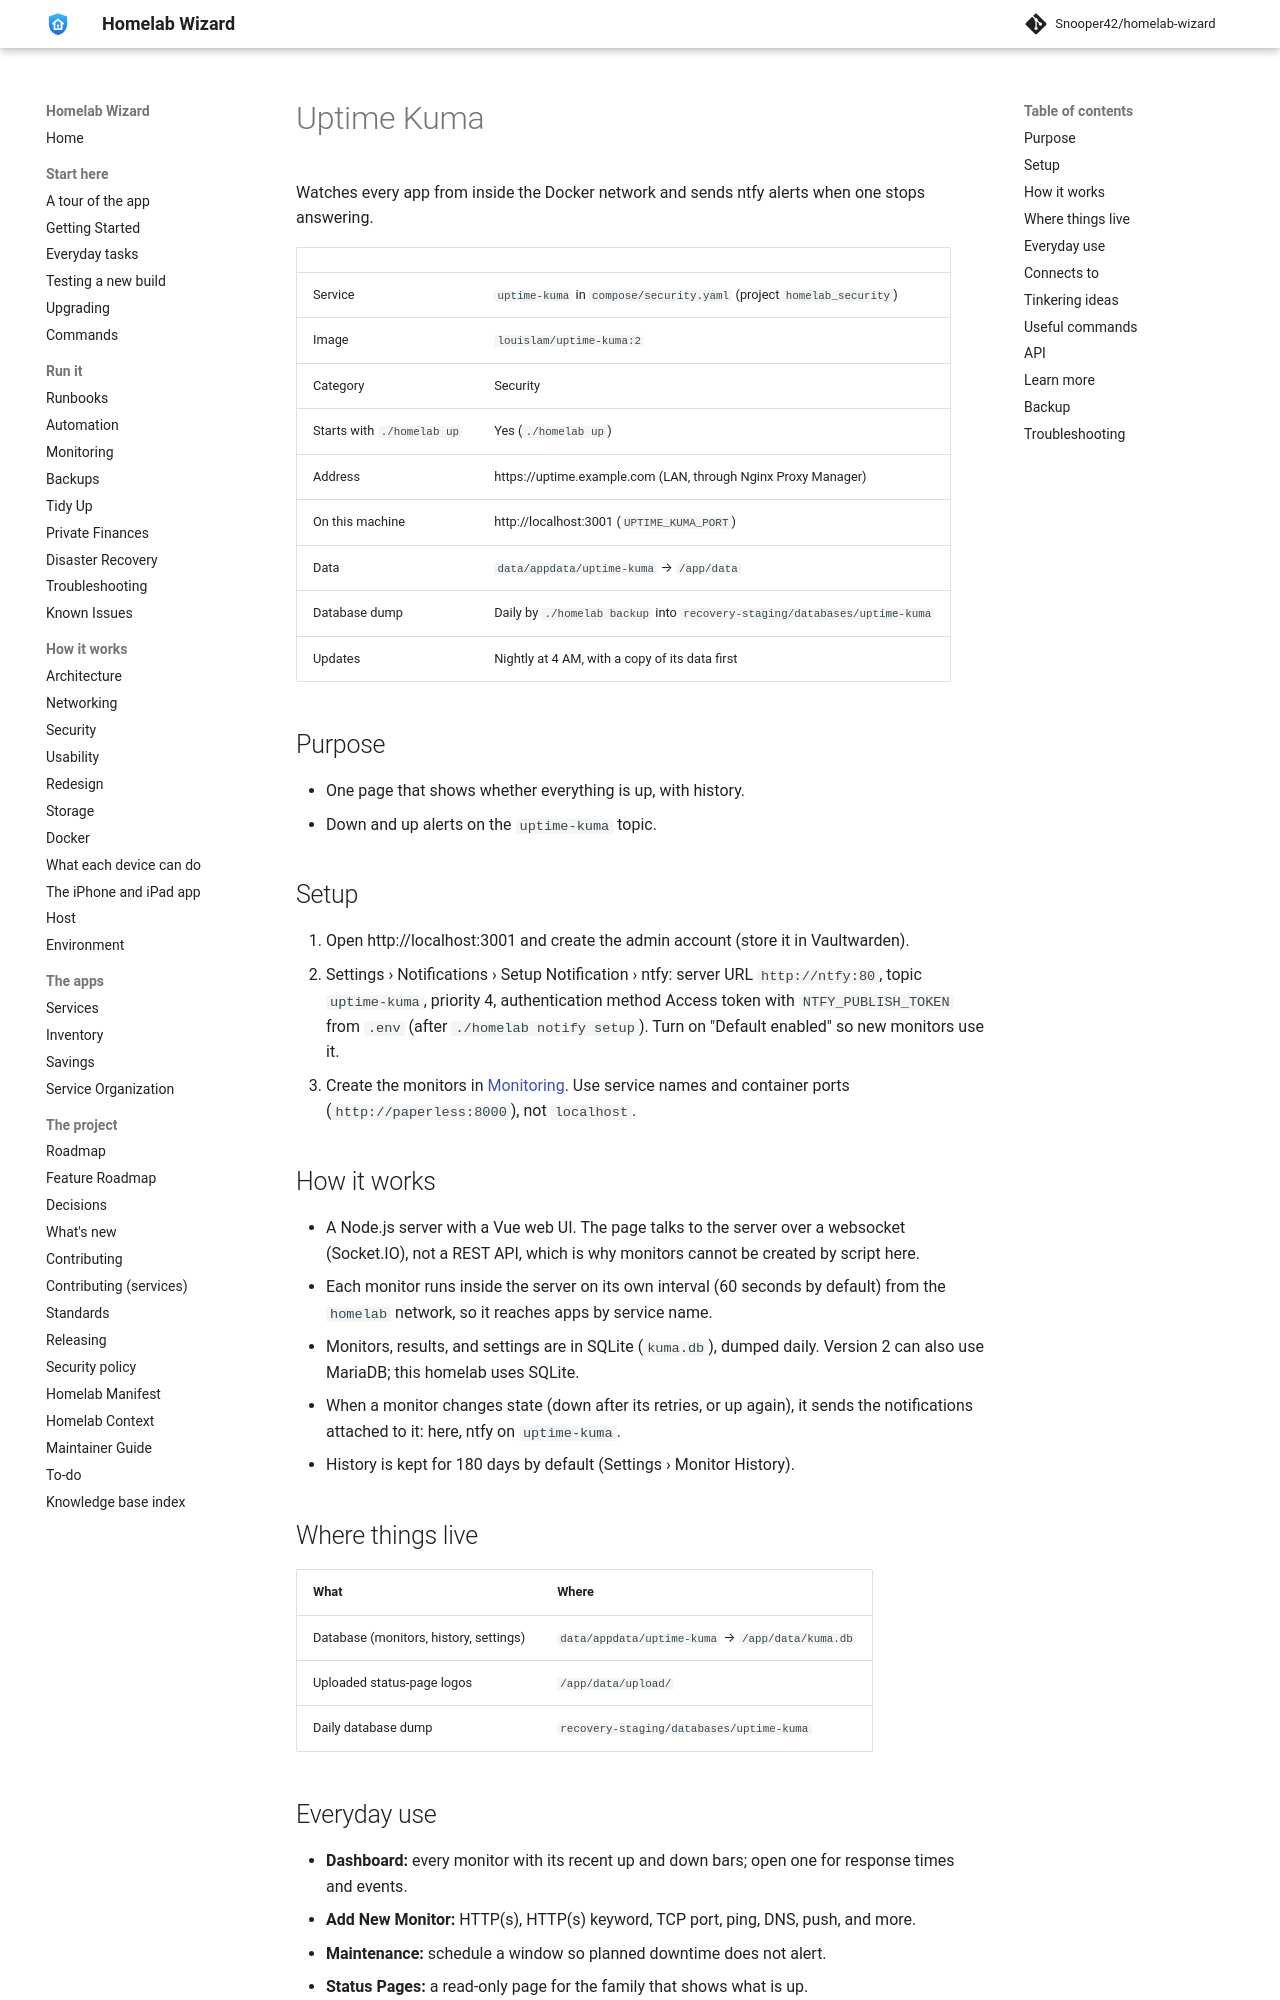

repository: Snooper42/homelab-wizard · page: services/security/Uptime Kuma/index.html · generator: mkdocs

---
version: 0.17.0
---

# Uptime Kuma

Watches every app from inside the Docker network and sends ntfy alerts when one stops answering.

<!-- BEGIN homelab:generated (./homelab docs rewrites this block) -->
| | |
|---|---|
| Service | `uptime-kuma` in `compose/security.yaml` (project `homelab_security`) |
| Image | `louislam/uptime-kuma:2` |
| Category | Security |
| Starts with `./homelab up` | Yes (`./homelab up`) |
| Address | https://uptime.example.com (LAN, through Nginx Proxy Manager) |
| On this machine | http://localhost:3001 (`UPTIME_KUMA_PORT`) |
| Data | `data/appdata/uptime-kuma` → `/app/data` |
| Database dump | Daily by `./homelab backup` into `recovery-staging/databases/uptime-kuma` |
| Updates | Nightly at 4 AM, with a copy of its data first |
<!-- END homelab:generated -->

## Purpose

- One page that shows whether everything is up, with history.
- Down and up alerts on the `uptime-kuma` topic.

## Setup

1. Open http://localhost:3001 and create the admin account (store it in Vaultwarden).
2. Settings › Notifications › Setup Notification › ntfy: server URL `http://ntfy:80`, topic `uptime-kuma`, priority 4, authentication method Access token with `NTFY_PUBLISH_TOKEN` from `.env` (after `./homelab notify setup`). Turn on "Default enabled" so new monitors use it.
3. Create the monitors in [Monitoring](<../../docs/Monitoring.md>). Use service names and container ports (`http://paperless:8000`), not `localhost`.

## How it works

- A Node.js server with a Vue web UI. The page talks to the server over a websocket (Socket.IO), not a REST API, which is why monitors cannot be created by script here.
- Each monitor runs inside the server on its own interval (60 seconds by default) from the `homelab` network, so it reaches apps by service name.
- Monitors, results, and settings are in SQLite (`kuma.db`), dumped daily. Version 2 can also use MariaDB; this homelab uses SQLite.
- When a monitor changes state (down after its retries, or up again), it sends the notifications attached to it: here, ntfy on `uptime-kuma`.
- History is kept for 180 days by default (Settings › Monitor History).

## Where things live

| What | Where |
|---|---|
| Database (monitors, history, settings) | `data/appdata/uptime-kuma` → `/app/data/kuma.db` |
| Uploaded status-page logos | `/app/data/upload/` |
| Daily database dump | `recovery-staging/databases/uptime-kuma` |

## Everyday use

- **Dashboard:** every monitor with its recent up and down bars; open one for response times and events.
- **Add New Monitor:** HTTP(s), HTTP(s) keyword, TCP port, ping, DNS, push, and more.
- **Maintenance:** schedule a window so planned downtime does not alert.
- **Status Pages:** a read-only page for the family that shows what is up.
- **Settings › Notifications:** the ntfy notification from Setup.
- On a phone, the web page works; add it to the home screen.
